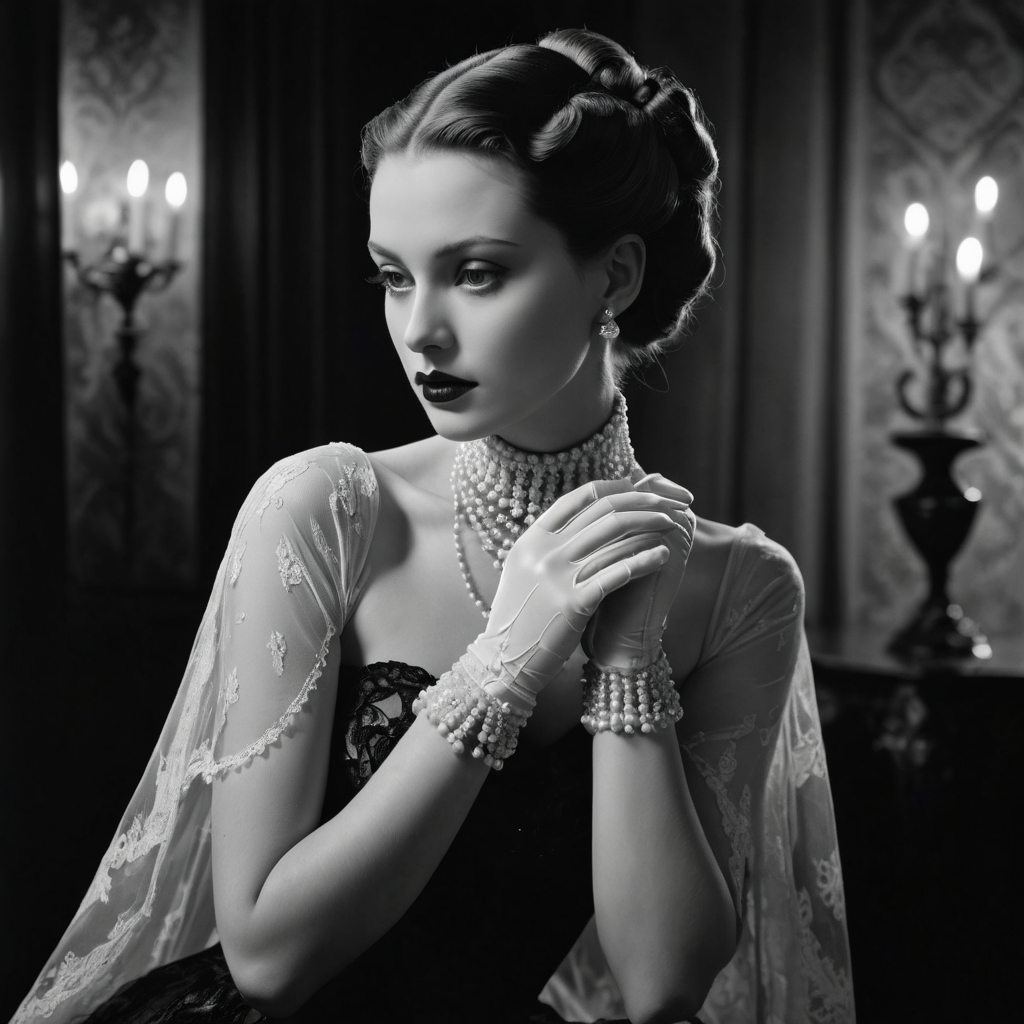
Generation parameters embedded in this image by AUTOMATIC1111 Stable Diffusion web UI or a fork of it (Forge, ...) (PNG 'parameters' text chunk):
In a hauntingly surreal AI dream sequence, an enigmatic figure emerges against a backdrop of noir-inspired allure. The vintage photograph captures a woman, dressed in a billowing obsidian gown, her pale skin reminiscent of porcelain. The image is a meticulously crafted, black and white photograph, radiating an air of mystery and sophistication. Delicate strands of pearls drape from her neck, cascading onto her exquisite lace gloves. Her piercing gaze, framed by long lashes, hints at an untold story hidden behind a smokescreen of elegance.
Steps: 6, Sampler: DPM++ SDE Karras, CFG scale: 2, Seed: 519653091, Size: 1024x1024, Model hash: 676f0d60c8, Model: dreamshaperXL_turboDpmppSDE, Version: v1.7.0